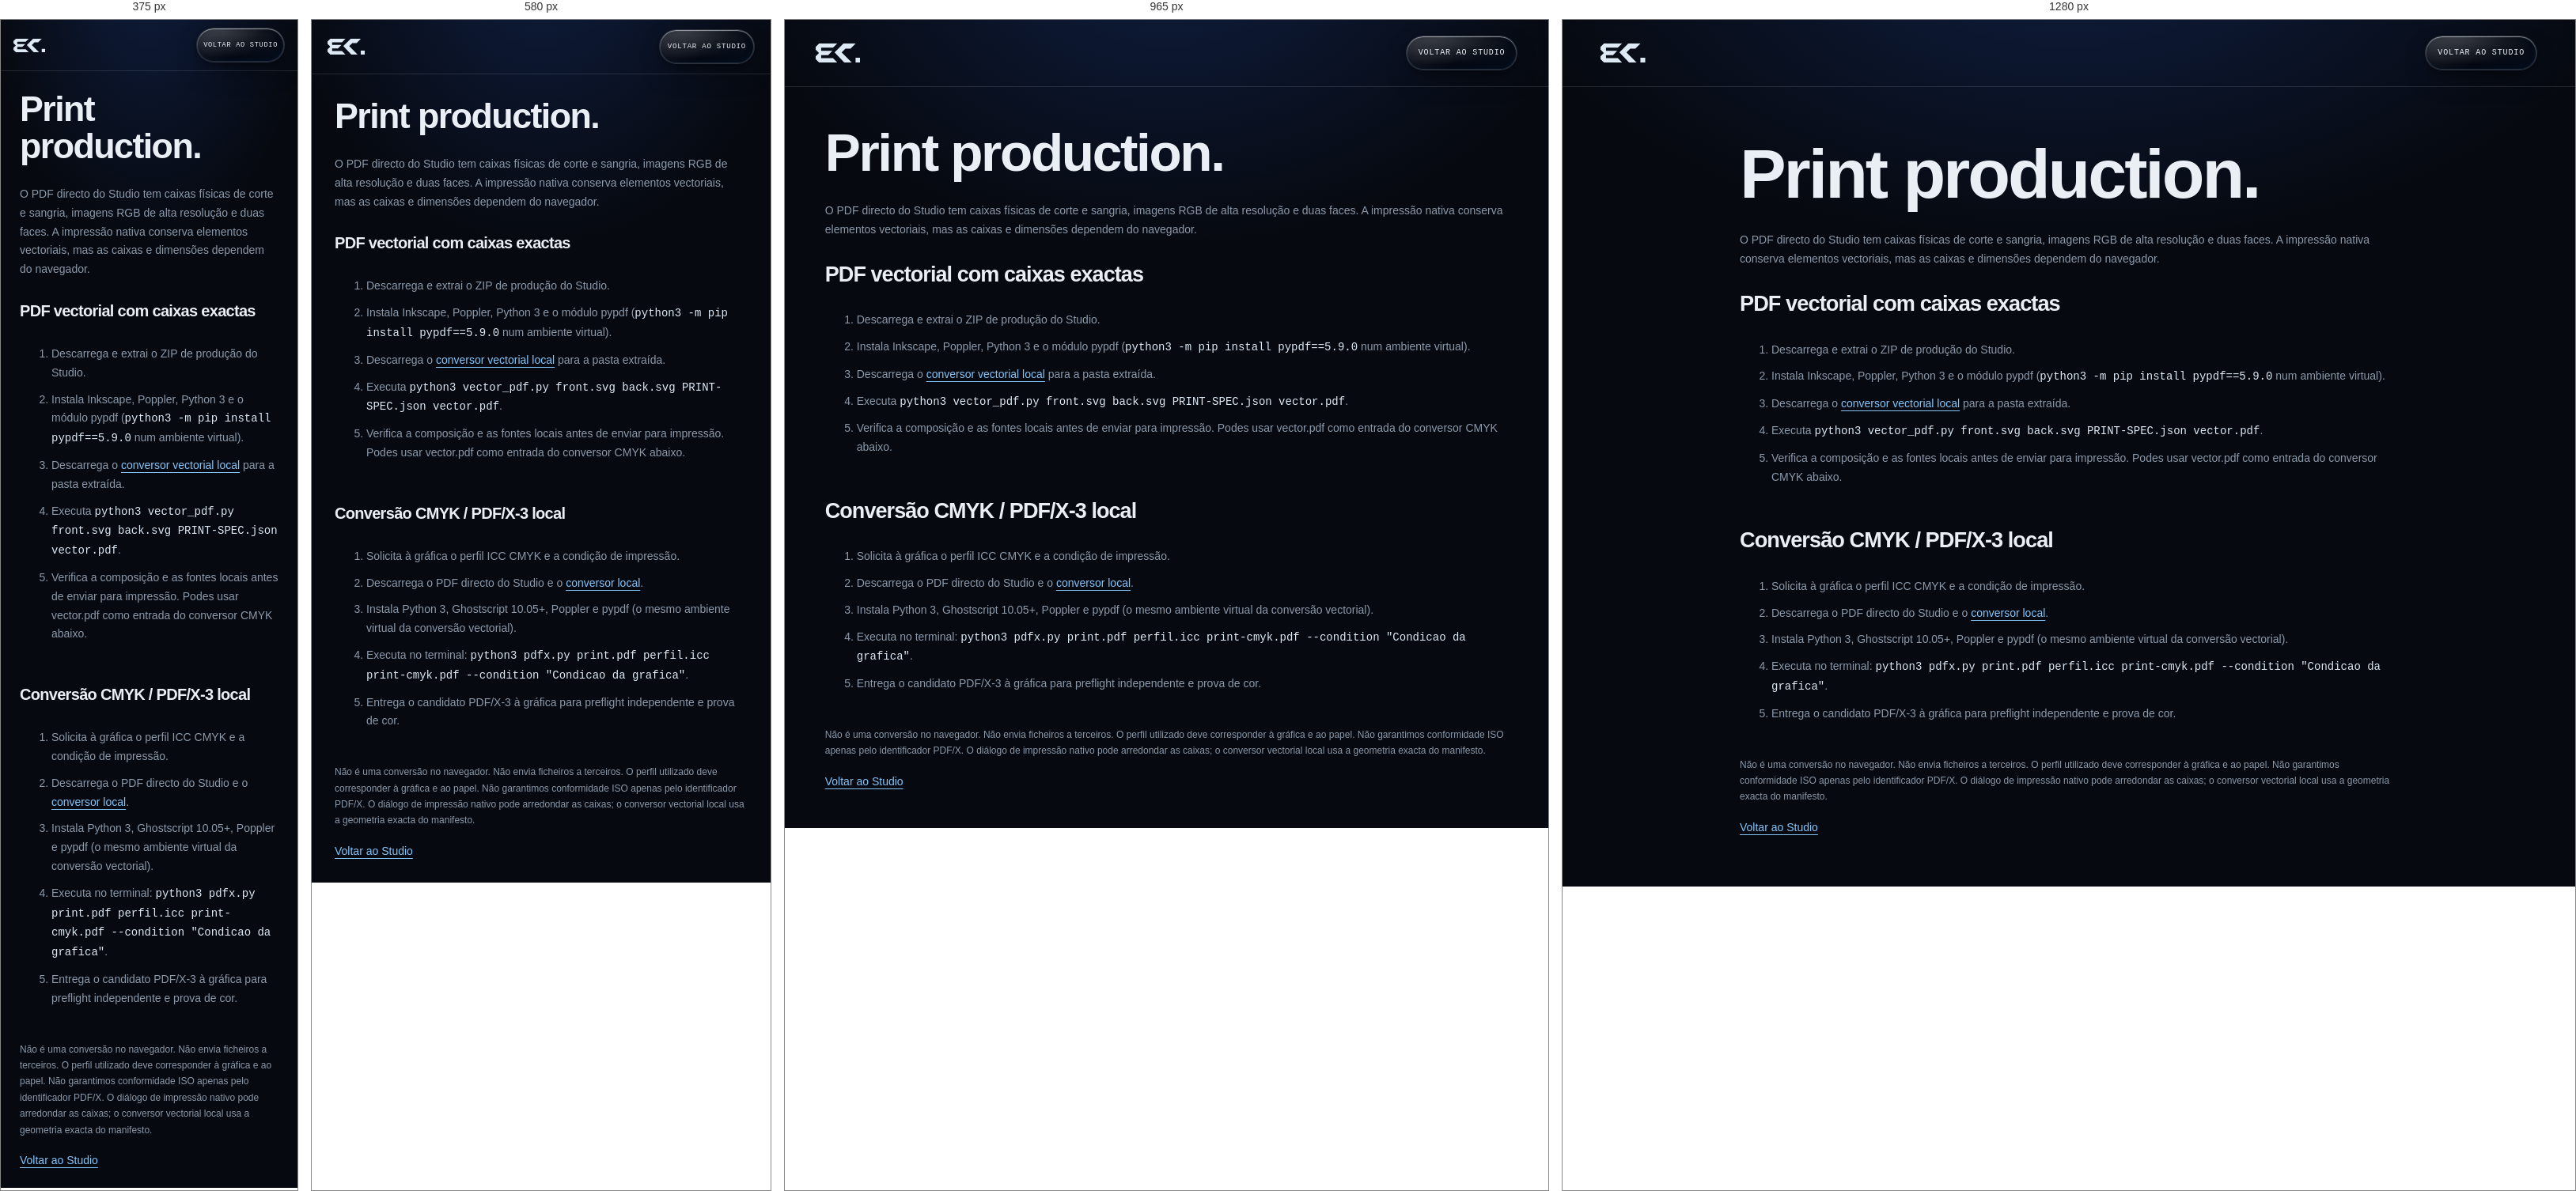
Rendered at 375 px, 580 px, 965 px and 1280 px, left to right.

<!-- file: print-production.html -->
<!doctype html><html lang="pt"><meta charset="utf-8"><meta name="viewport" content="width=device-width,initial-scale=1"><title>Studio / Produção</title><link rel="preconnect" href="https://fonts.googleapis.com"><link rel="preconnect" href="https://fonts.gstatic.com" crossorigin><link rel="stylesheet" href="https://fonts.googleapis.com/css2?family=JetBrains+Mono:wght@400;500&amp;family=Manrope:wght@400;500;600&amp;family=Syne:wght@500;600;700;800&amp;display=swap"><link rel="stylesheet" href="../src/portfolio-theme.css"><body class="support-page"><header class="site-header"><a class="site-logo" href="../" aria-label="Voltar ao Studio"><svg viewBox="0 0 1920 815" role="img" aria-label="Edmundo Kutuzov"><path d="M0 145 L145 0 L925 0 L743 182 L235 182 L235 318 L715 318 L538 497 L235 497 L235 632 L743 632 L925 815 L145 815 L0 670 L0 548 L143 408 L0 265 Z M1192 0 L1715 0 L1497 220 L1278 220 L1115 382 L1548 815 L1225 815 L812 382 Z M1713 608 L1920 608 L1920 815 L1713 815 Z" fill="currentColor"/></svg></a><a class="liquid-glass-button nav-pill" href="../">Voltar ao Studio</a></header><main><section class="workspace-tools"><h1>Print production.</h1><p>O PDF directo do Studio tem caixas físicas de corte e sangria, imagens RGB de alta resolução e duas faces. A impressão nativa conserva elementos vectoriais, mas as caixas e dimensões dependem do navegador.</p><h2>PDF vectorial com caixas exactas</h2><ol><li>Descarrega e extrai o ZIP de produção do Studio.</li><li>Instala Inkscape, Poppler, Python 3 e o módulo pypdf (<code>python3 -m pip install pypdf==5.9.0</code> num ambiente virtual).</li><li>Descarrega o <a href="../tools/vector_pdf.py" download>conversor vectorial local</a> para a pasta extraída.</li><li>Executa <code>python3 vector_pdf.py front.svg back.svg PRINT-SPEC.json vector.pdf</code>.</li><li>Verifica a composição e as fontes locais antes de enviar para impressão. Podes usar vector.pdf como entrada do conversor CMYK abaixo.</li></ol><h2>Conversão CMYK / PDF/X-3 local</h2><ol><li>Solicita à gráfica o perfil ICC CMYK e a condição de impressão.</li><li>Descarrega o PDF directo do Studio e o <a href="../tools/pdfx.py" download>conversor local</a>.</li><li>Instala Python 3, Ghostscript 10.05+, Poppler e pypdf (o mesmo ambiente virtual da conversão vectorial).</li><li>Executa no terminal: <code>python3 pdfx.py print.pdf perfil.icc print-cmyk.pdf --condition "Condicao da grafica"</code>.</li><li>Entrega o candidato PDF/X-3 à gráfica para preflight independente e prova de cor.</li></ol><p class="note">Não é uma conversão no navegador. Não envia ficheiros a terceiros. O perfil utilizado deve corresponder à gráfica e ao papel. Não garantimos conformidade ISO apenas pelo identificador PDF/X. O diálogo de impressão nativo pode arredondar as caixas; o conversor vectorial local usa a geometria exacta do manifesto.</p><a href="../">Voltar ao Studio</a></section></main></body></html>

/* @media block from portfolio-theme.css */
@media(max-width:1150px){.designs{grid-template-columns:repeat(3,minmax(0,1fr))}.design-option img{height:clamp(100px,12vw,155px)}}

/* @media block from portfolio-theme.css */
@media(max-width:780px){.site-header{padding:12px 20px}.site-logo svg{height:20px}.nav-pill{font-size:.57rem;padding:8px 10px}.nav-pill svg{width:12px;height:12px}#studio-content{padding:0 20px 32px}.page-hero{padding:26px 0 23px}.page-hero h1{font-size:clamp(2.55rem,9vw,4.4rem)}.workspace{grid-template-columns:1fr;gap:28px}#brief{gap:12px}.personal-fields{grid-template-columns:1fr 1fr;column-gap:12px}.personal-fields label:first-child{grid-column:1/-1}.designs{grid-template-columns:repeat(3,minmax(0,1fr));gap:7px;padding:1px}.design-option img{height:clamp(70px,22vw,120px)}.design-option{padding:5px;gap:6px}.design-caption{font-size:.63rem}.sides img{height:clamp(120px,35vw,240px);padding:9px}.site-footer{padding:18px 20px;flex-wrap:wrap}}

/* @media block from portfolio-theme.css */
@media(max-width:380px){.site-header{padding:10px 16px;gap:8px}.site-header nav{gap:4px}.nav-pill{font-size:.54rem;padding:7px 8px}.site-logo svg{height:17px}#studio-content{padding-inline:16px} .personal-fields{grid-template-columns:1fr}.designs{grid-template-columns:repeat(2,minmax(0,1fr))}.design-option img{height:95px}.results-head{align-items:start}.results-head button{font-size:.57rem;padding:9px}.download-meta{align-items:start;flex-direction:column;gap:3px}.actions,.print-options{grid-template-columns:1fr}}

/* @media block from portfolio-theme.css */
@media(max-width:780px){.designs{grid-template-columns:repeat(2,minmax(0,1fr))}.design-option{padding:7px}.design-pair img{height:clamp(63px,18vw,125px)}}